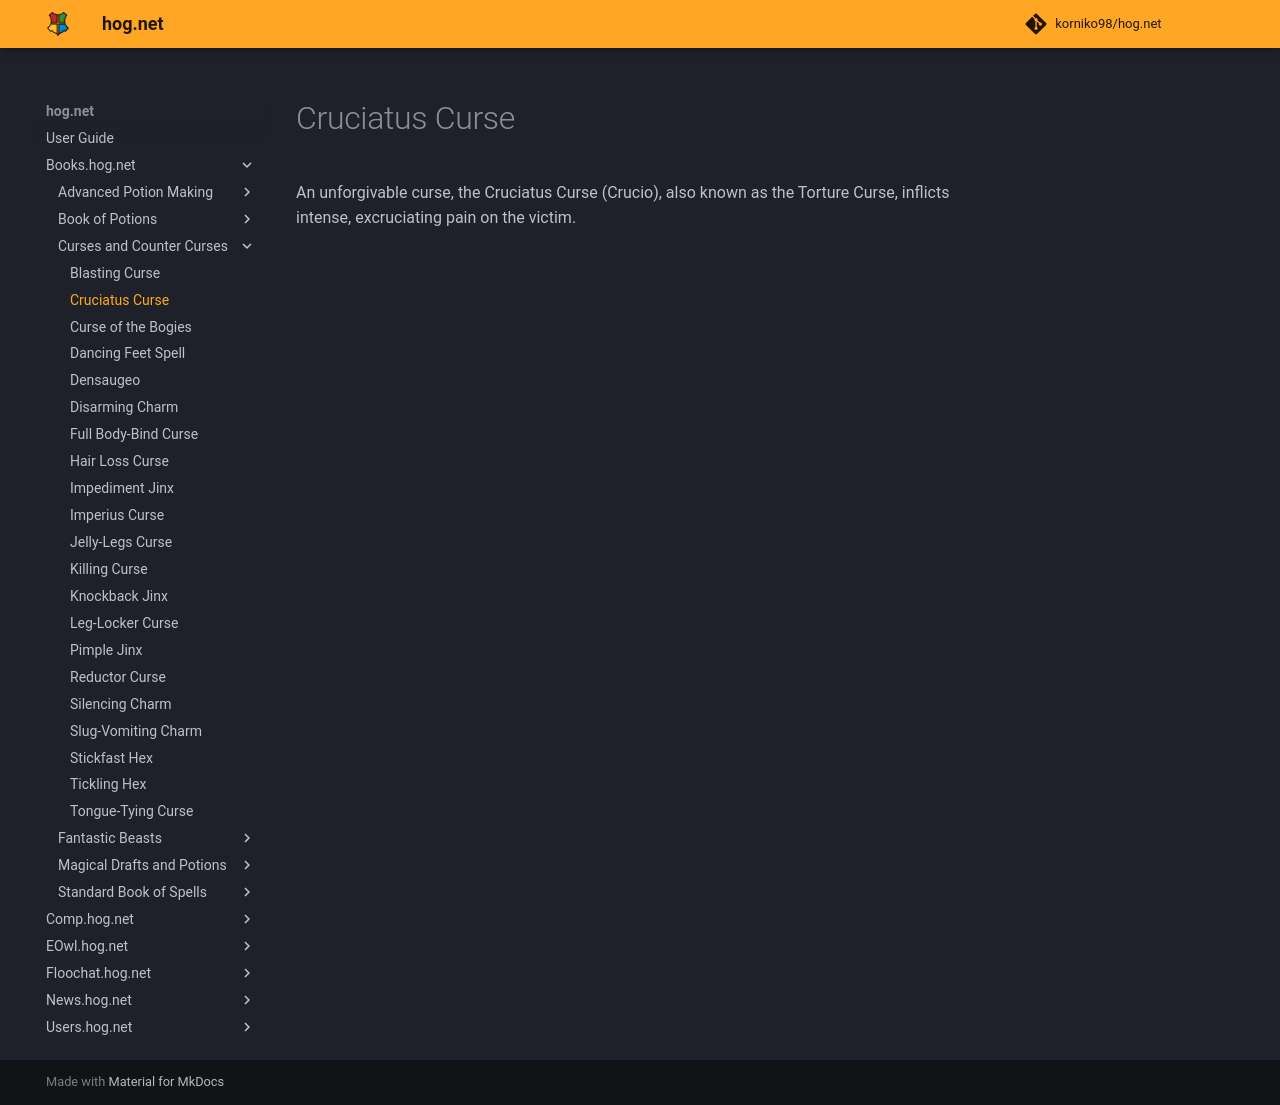

repository: korniko98/hog.net · page: Books.hog.net/Curses_and_Counter-Curses/Cruciatus_Curse/index.html · generator: mkdocs

# Cruciatus Curse  
An unforgivable curse, the Cruciatus Curse (Crucio), also known as the Torture Curse, inflicts intense, excruciating pain on the victim.  
  

<meta name="robots" content="noindex, noarchive, nofollow">
